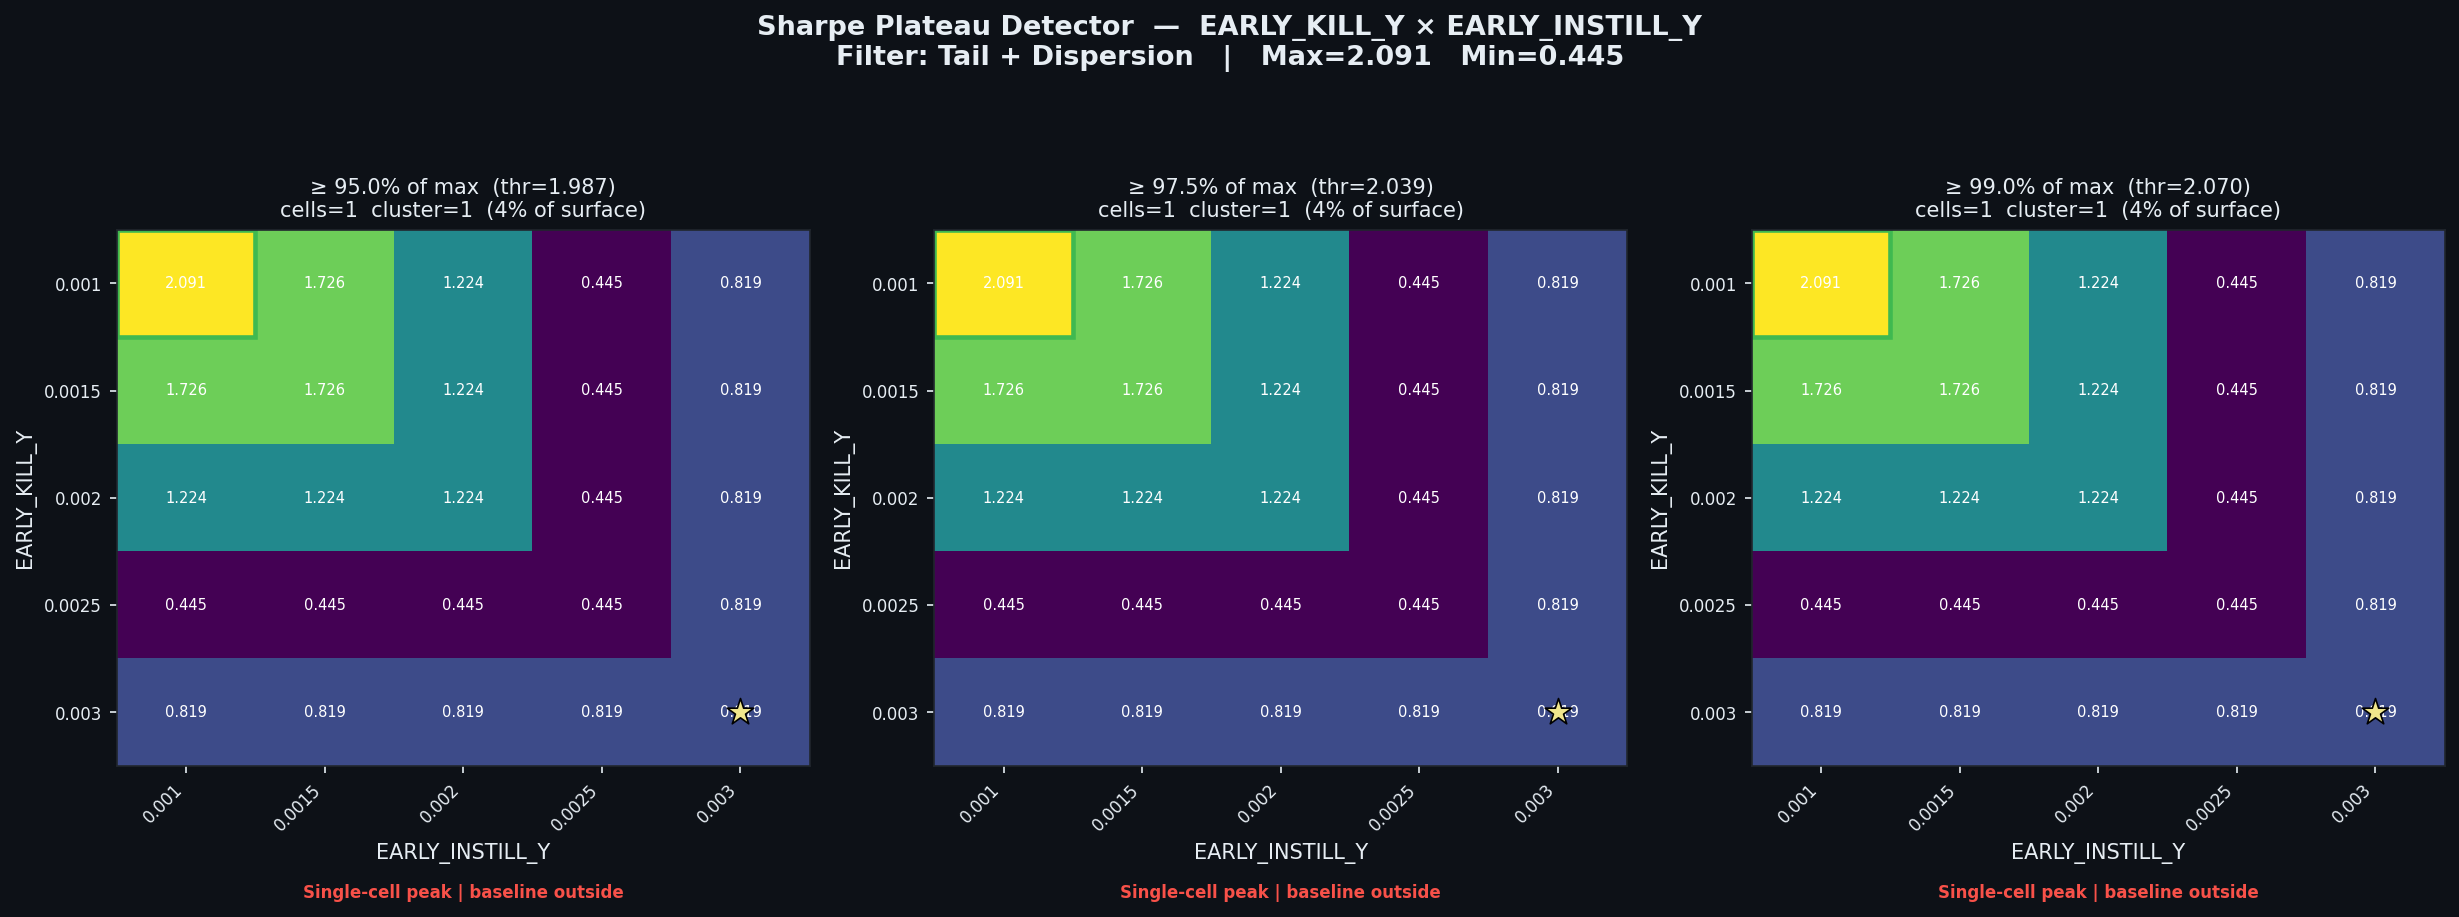

Source data for this figure (header and first rows):
threshold_pct, threshold_sharpe, cells_above_threshold, pct_of_surface, largest_cluster_cells, baseline_in_cluster, verdict
0.95, 1.987, 1, 4.0, 1, False, Single-cell peak | baseline outside
0.975, 2.039, 1, 4.0, 1, False, Single-cell peak | baseline outside
0.99, 2.07, 1, 4.0, 1, False, Single-cell peak | baseline outside
